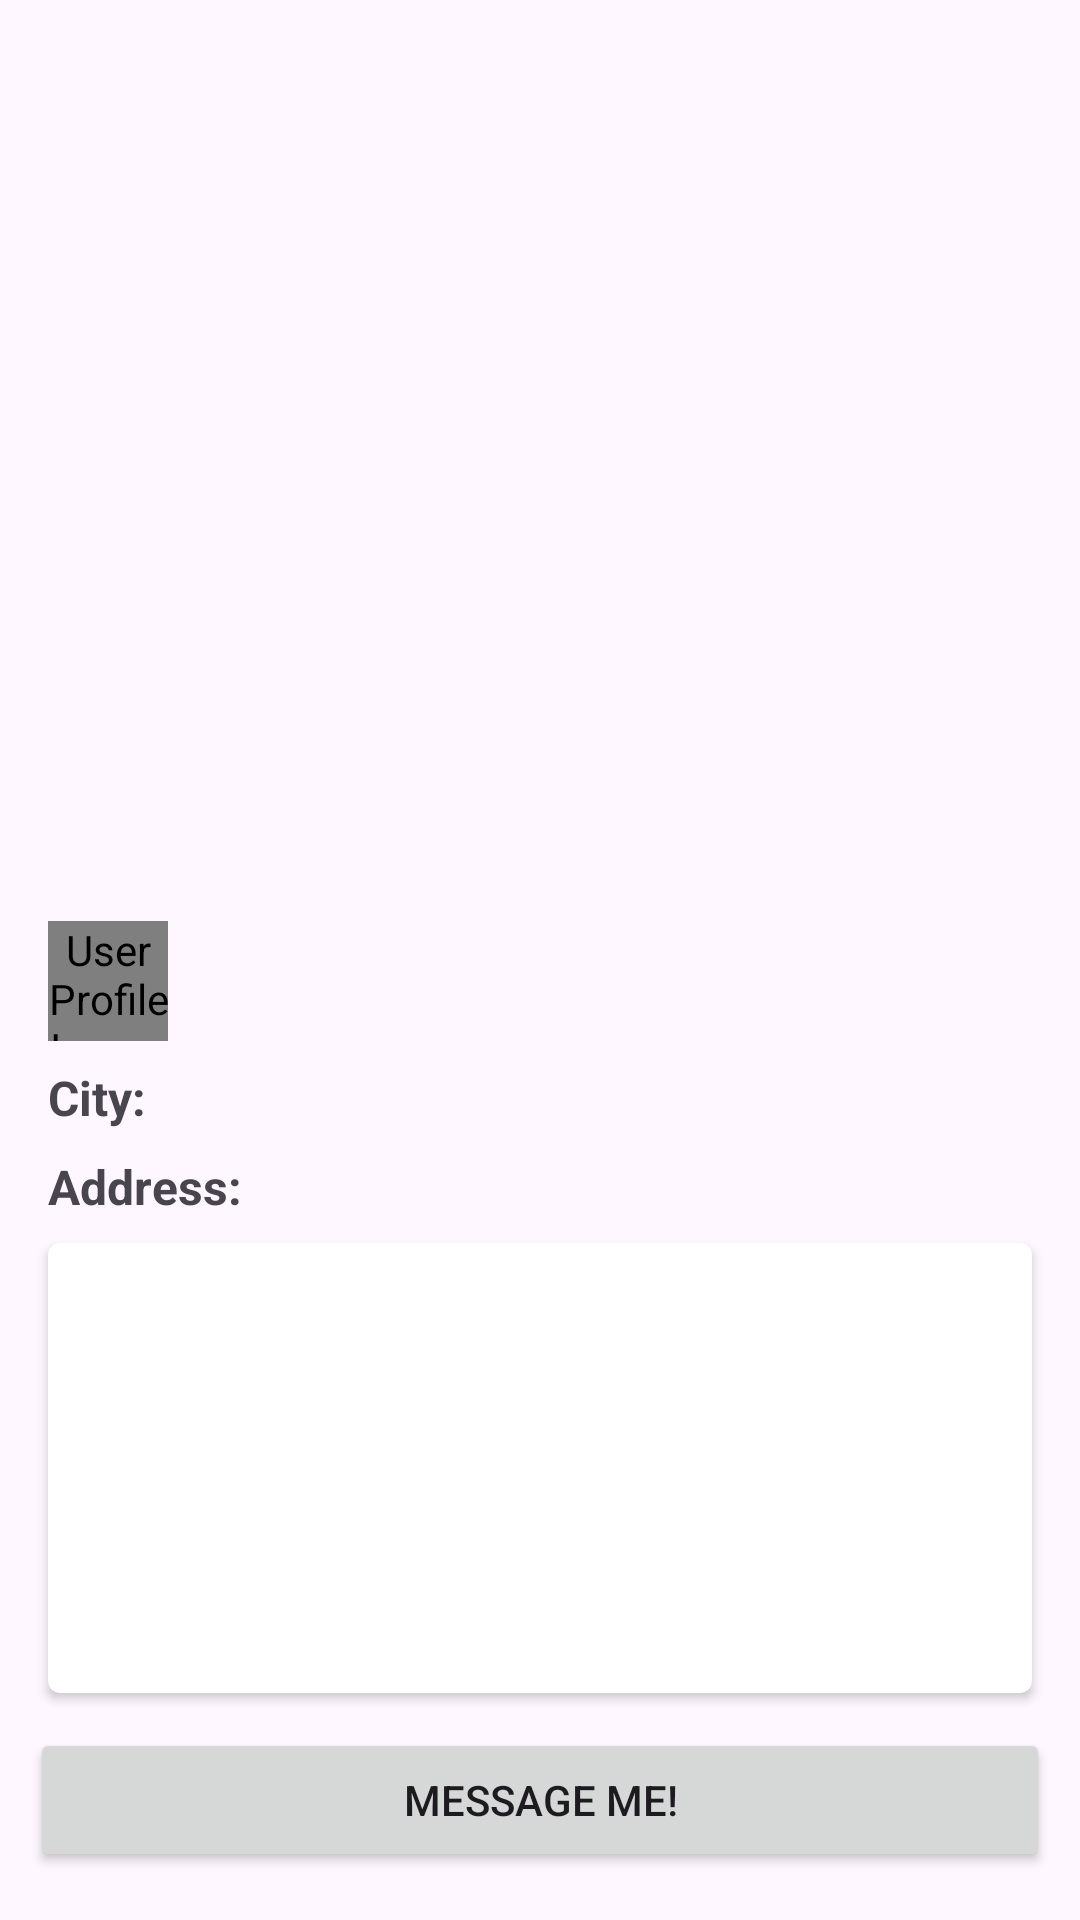

This screen was rendered from an Android layout file. Write that file and the resources it references.
<!-- AndroidManifest.xml: application theme Theme.Gvood -->
<!-- res/layout/activity_post_detail.xml -->
<?xml version="1.0" encoding="utf-8"?>
<androidx.constraintlayout.widget.ConstraintLayout
    xmlns:android="http://schemas.android.com/apk/res/android"
    xmlns:app="http://schemas.android.com/apk/res-auto"
    xmlns:tools="http://schemas.android.com/tools"
    android:layout_width="match_parent"
    android:layout_height="match_parent"
    tools:context=".PostDetailActivity">

    <ImageView
        android:id="@+id/post_detail_image"
        android:layout_width="0dp"
        android:layout_height="240dp"
        android:layout_marginHorizontal="0dp"
        android:layout_marginBottom="16dp"
        app:layout_constraintTop_toTopOf="parent"
        app:layout_constraintStart_toStartOf="parent"
        app:layout_constraintEnd_toEndOf="parent"
        android:scaleType="centerCrop" />

    <TextView
        android:id="@+id/post_detail_title"
        android:layout_width="0dp"
        android:layout_height="wrap_content"
        android:layout_marginTop="16dp"
        android:textSize="32sp"
        android:textStyle="bold"
        app:layout_constraintTop_toBottomOf="@id/post_detail_image"
        app:layout_constraintStart_toStartOf="parent"
        app:layout_constraintEnd_toEndOf="parent"
        android:layout_marginStart="16dp"
        android:layout_marginEnd="16dp" />

    <androidx.constraintlayout.widget.ConstraintLayout
        android:id="@+id/user_container"
        android:layout_width="0dp"
        android:layout_height="wrap_content"
        app:layout_constraintTop_toBottomOf="@id/post_detail_title"
        app:layout_constraintStart_toStartOf="parent"
        app:layout_constraintEnd_toEndOf="parent"
        android:layout_marginTop="8dp"
        android:layout_marginStart="16dp"
        android:layout_marginEnd="16dp">

        <de.hdodenhof.circleimageview.CircleImageView
            android:id="@+id/user_profile_image"
            android:layout_width="40dp"
            android:layout_height="40dp"
            android:layout_marginEnd="8dp"
            app:civ_border_color="@color/gray"
            app:civ_border_width="1dp"
            app:layout_constraintTop_toTopOf="parent"
            app:layout_constraintStart_toStartOf="parent"
            android:contentDescription="User Profile Image"
            android:src="@drawable/baseline_person_24" />

        <TextView
            android:id="@+id/post_detail_user"
            android:layout_width="0dp"
            android:layout_height="wrap_content"
            android:layout_marginStart="8dp"
            android:layout_marginTop="8dp"
            android:layout_marginEnd="16dp"
            android:textSize="18sp"
            android:textStyle="bold"
            app:layout_constraintEnd_toEndOf="parent"
            app:layout_constraintHorizontal_bias="0.0"
            app:layout_constraintStart_toEndOf="@id/user_profile_image"
            app:layout_constraintTop_toTopOf="parent" />

    </androidx.constraintlayout.widget.ConstraintLayout>

    <TextView
        android:id="@+id/city_label"
        android:layout_width="wrap_content"
        android:layout_height="wrap_content"
        android:layout_marginTop="8dp"
        android:layout_marginStart="16dp"
        android:text="City:"
        android:textSize="16sp"
        android:textStyle="bold"
        app:layout_constraintStart_toStartOf="parent"
        app:layout_constraintEnd_toStartOf="@id/post_detail_city"
        app:layout_constraintTop_toBottomOf="@id/user_container" />

    <TextView
        android:id="@+id/post_detail_city"
        android:layout_width="0dp"
        android:layout_height="wrap_content"
        android:textSize="16sp"
        android:layout_marginEnd="16dp"
        android:layout_marginTop="8dp"
        app:layout_constraintEnd_toEndOf="parent"
        app:layout_constraintStart_toEndOf="@id/city_label"
        app:layout_constraintTop_toBottomOf="@id/user_container" />

    <TextView
        android:id="@+id/address_label"
        android:layout_width="wrap_content"
        android:layout_height="wrap_content"
        android:text="Address:"
        android:textSize="16sp"
        android:textStyle="bold"
        android:layout_marginStart="16dp"
        android:layout_marginTop="8dp"
        app:layout_constraintStart_toStartOf="parent"
        app:layout_constraintEnd_toStartOf="@id/post_detail_address"
        app:layout_constraintTop_toBottomOf="@id/post_detail_city" />

    <TextView
        android:id="@+id/post_detail_address"
        android:layout_width="0dp"
        android:layout_height="wrap_content"
        android:textSize="16sp"
        android:layout_marginEnd="16dp"
        android:layout_marginTop="8dp"
        app:layout_constraintEnd_toEndOf="parent"
        app:layout_constraintStart_toEndOf="@id/address_label"
        app:layout_constraintTop_toBottomOf="@id/post_detail_city" />

    <androidx.cardview.widget.CardView
        android:layout_width="0dp"
        android:layout_height="150dp"
        android:layout_marginStart="16dp"
        android:layout_marginEnd="16dp"
        android:layout_marginTop="8dp"
        app:cardElevation="2dp"
        app:cardCornerRadius="4dp"
        app:cardBackgroundColor="@android:color/white"
        app:layout_constraintTop_toBottomOf="@id/post_detail_address"
        app:layout_constraintStart_toStartOf="parent"
        app:layout_constraintEnd_toEndOf="parent">

        <TextView
            android:id="@+id/post_detail_description"
            android:layout_width="match_parent"
            android:layout_height="match_parent"
            android:layout_margin="8dp"
            android:textSize="16sp"
            android:textColor="@android:color/black" />
    </androidx.cardview.widget.CardView>

    <Button
        android:id="@+id/message_button"
        android:layout_width="match_parent"
        android:layout_height="wrap_content"
        android:layout_marginHorizontal="10dp"
        android:text="Message Me!"
        android:layout_marginBottom="16dp"
        app:layout_constraintBottom_toBottomOf="parent"
        tools:layout_editor_absoluteX="0dp" />

</androidx.constraintlayout.widget.ConstraintLayout>
<!-- resources referenced by this layout -->
<resources>
  <color name="gray">#808080</color>
  <style name="Theme.Gvood" parent="Base.Theme.Gvood" />
  <style name="Base.Theme.Gvood" parent="Theme.Material3.DayNight.NoActionBar">
          
          
      </style>
</resources>
